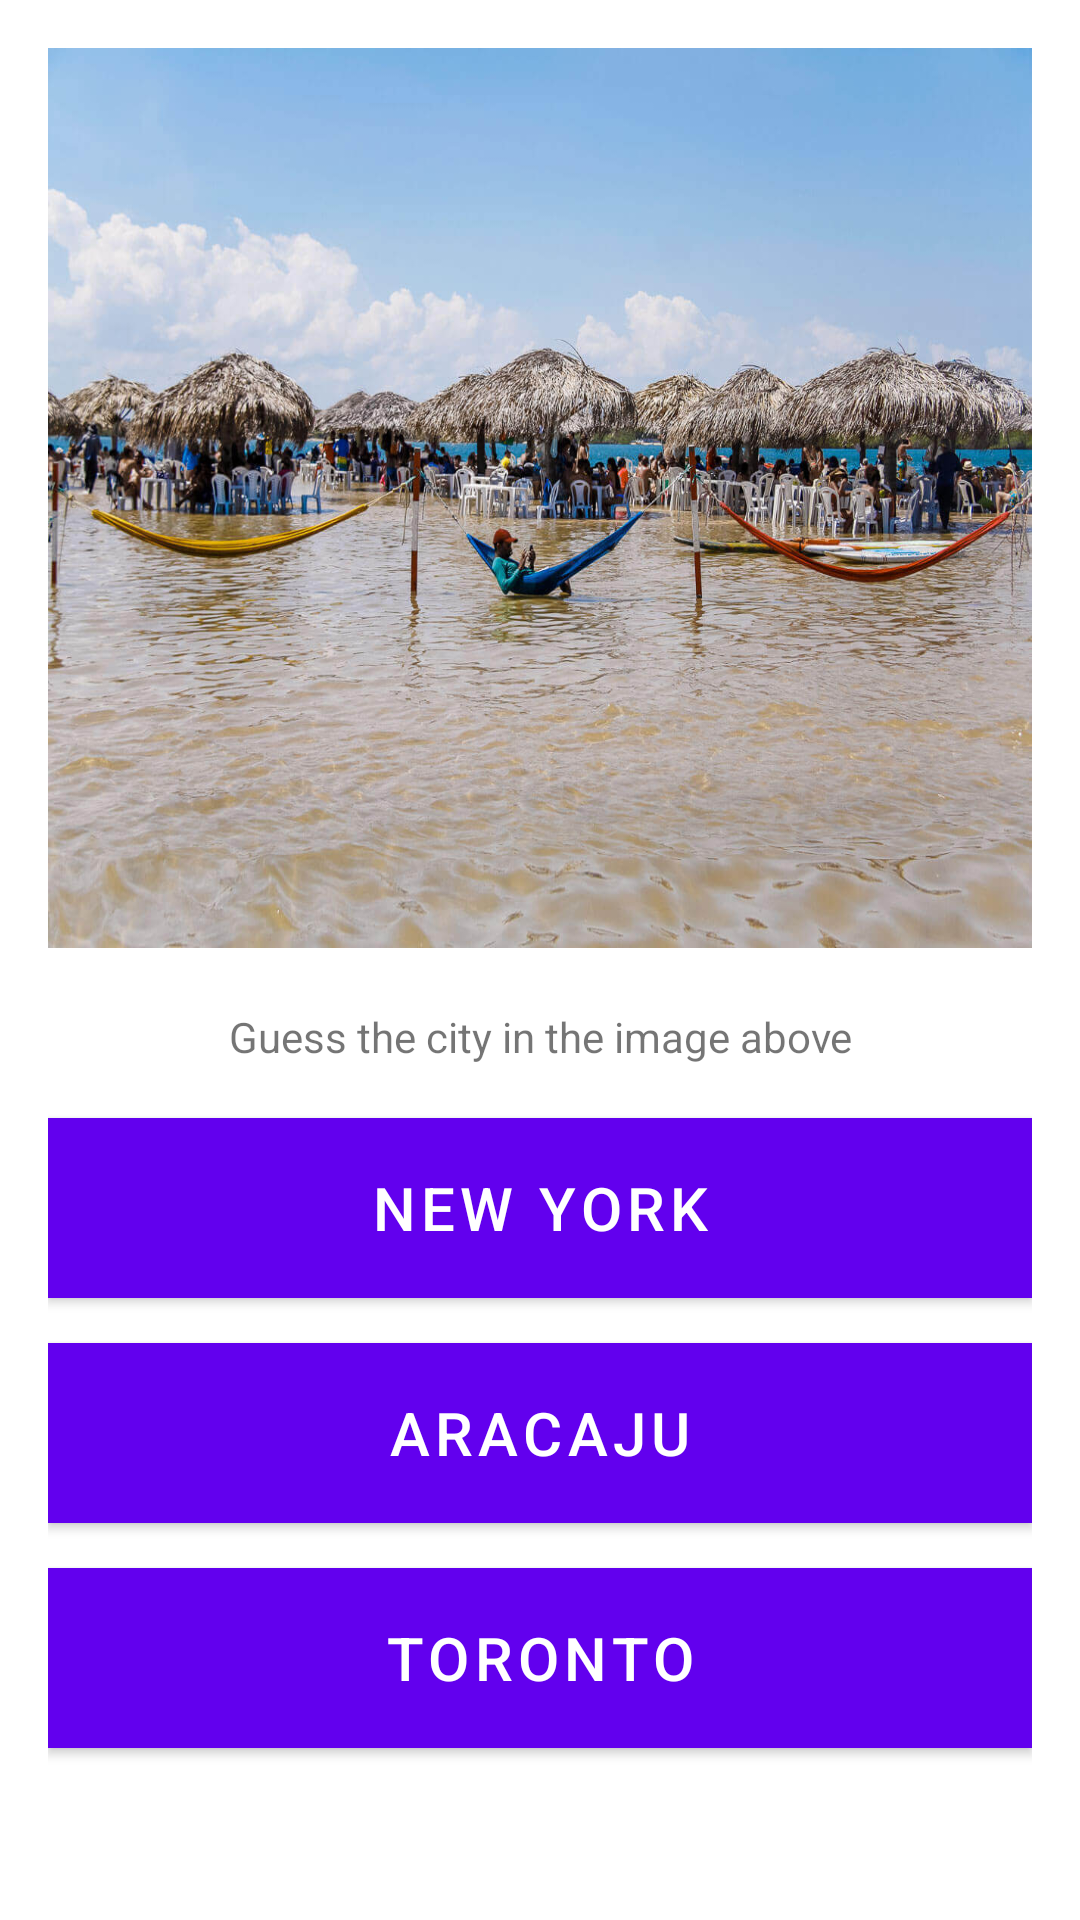

Reconstruct the res/layout file that produces this screen, plus the resources it refers to.
<!-- AndroidManifest.xml: application theme Theme.QuizApplication -->
<!-- res/layout/activity_main.xml -->
<?xml version="1.0" encoding="utf-8"?>
<LinearLayout
    xmlns:android="http://schemas.android.com/apk/res/android"
    xmlns:tools="http://schemas.android.com/tools"
    android:layout_width="match_parent"
    android:layout_height="match_parent"
    android:paddingBottom="16dp"
    android:paddingTop="16dp"
    android:paddingLeft="16dp"
    android:paddingRight="16dp"
    android:orientation="vertical"
    tools:context=".MainActivity">

    <ImageView
        android:layout_width="match_parent"
        android:layout_height="300dp"
        android:background="@drawable/city_image"
        android:layout_marginBottom="20dp"
        />

    <TextView
        android:layout_width="match_parent"
        android:layout_height="30dp"
        android:text="Guess the city in the image above"
        android:textAlignment="center"
        android:layout_marginBottom="20px"
        />

    <Button
        android:id="@+id/choice1"
        android:layout_width="match_parent"
        android:layout_height="60dp"
        android:text="New York" android:textSize="20sp" android:textColor="#FFF"
        android:padding="8dp"
        android:background="#0091EA"
        android:layout_marginBottom="15dp"
        />

    <Button
        android:id="@+id/choice2"
        android:layout_width="match_parent"
        android:layout_height="60dp"
        android:text="Aracaju" android:textSize="20sp" android:textColor="#FFF"
        android:padding="8dp"
        android:background="#0091EA"
        android:layout_marginBottom="15dp"
        />

    <Button
        android:id="@+id/choice3"
        android:layout_width="match_parent"
        android:layout_height="60dp"
        android:text="Toronto" android:textSize="20sp" android:textColor="#FFF"
        android:padding="8dp"
        android:background="#0091EA"
        android:layout_marginBottom="15dp"
        />

</LinearLayout>
<!-- resources referenced by this layout -->
<resources>
  <!-- drawable city_image: jpg bitmap (drawable, 183900 bytes) -->
  <style name="Theme.QuizApplication" parent="Theme.MaterialComponents.DayNight.DarkActionBar">
          
          <item name="colorPrimary">@color/purple_500</item>
          <item name="colorPrimaryVariant">@color/purple_700</item>
          <item name="colorOnPrimary">@color/white</item>
          
          <item name="colorSecondary">@color/teal_200</item>
          <item name="colorSecondaryVariant">@color/teal_700</item>
          <item name="colorOnSecondary">@color/black</item>
          
          <item name="android:statusBarColor" tools:targetApi="l">?attr/colorPrimaryVariant</item>
          
      </style>
  <!-- not gathered from this repository: default colours our renderer supplied (Android Studio template values) -->
  <color name="purple_500">#FF6200EE</color>
  <color name="purple_700">#FF3700B3</color>
  <color name="teal_200">#FF03DAC5</color>
  <color name="teal_700">#FF018786</color>
  <color name="black">#FF000000</color>
  <color name="white">#FFFFFFFF</color>
</resources>
